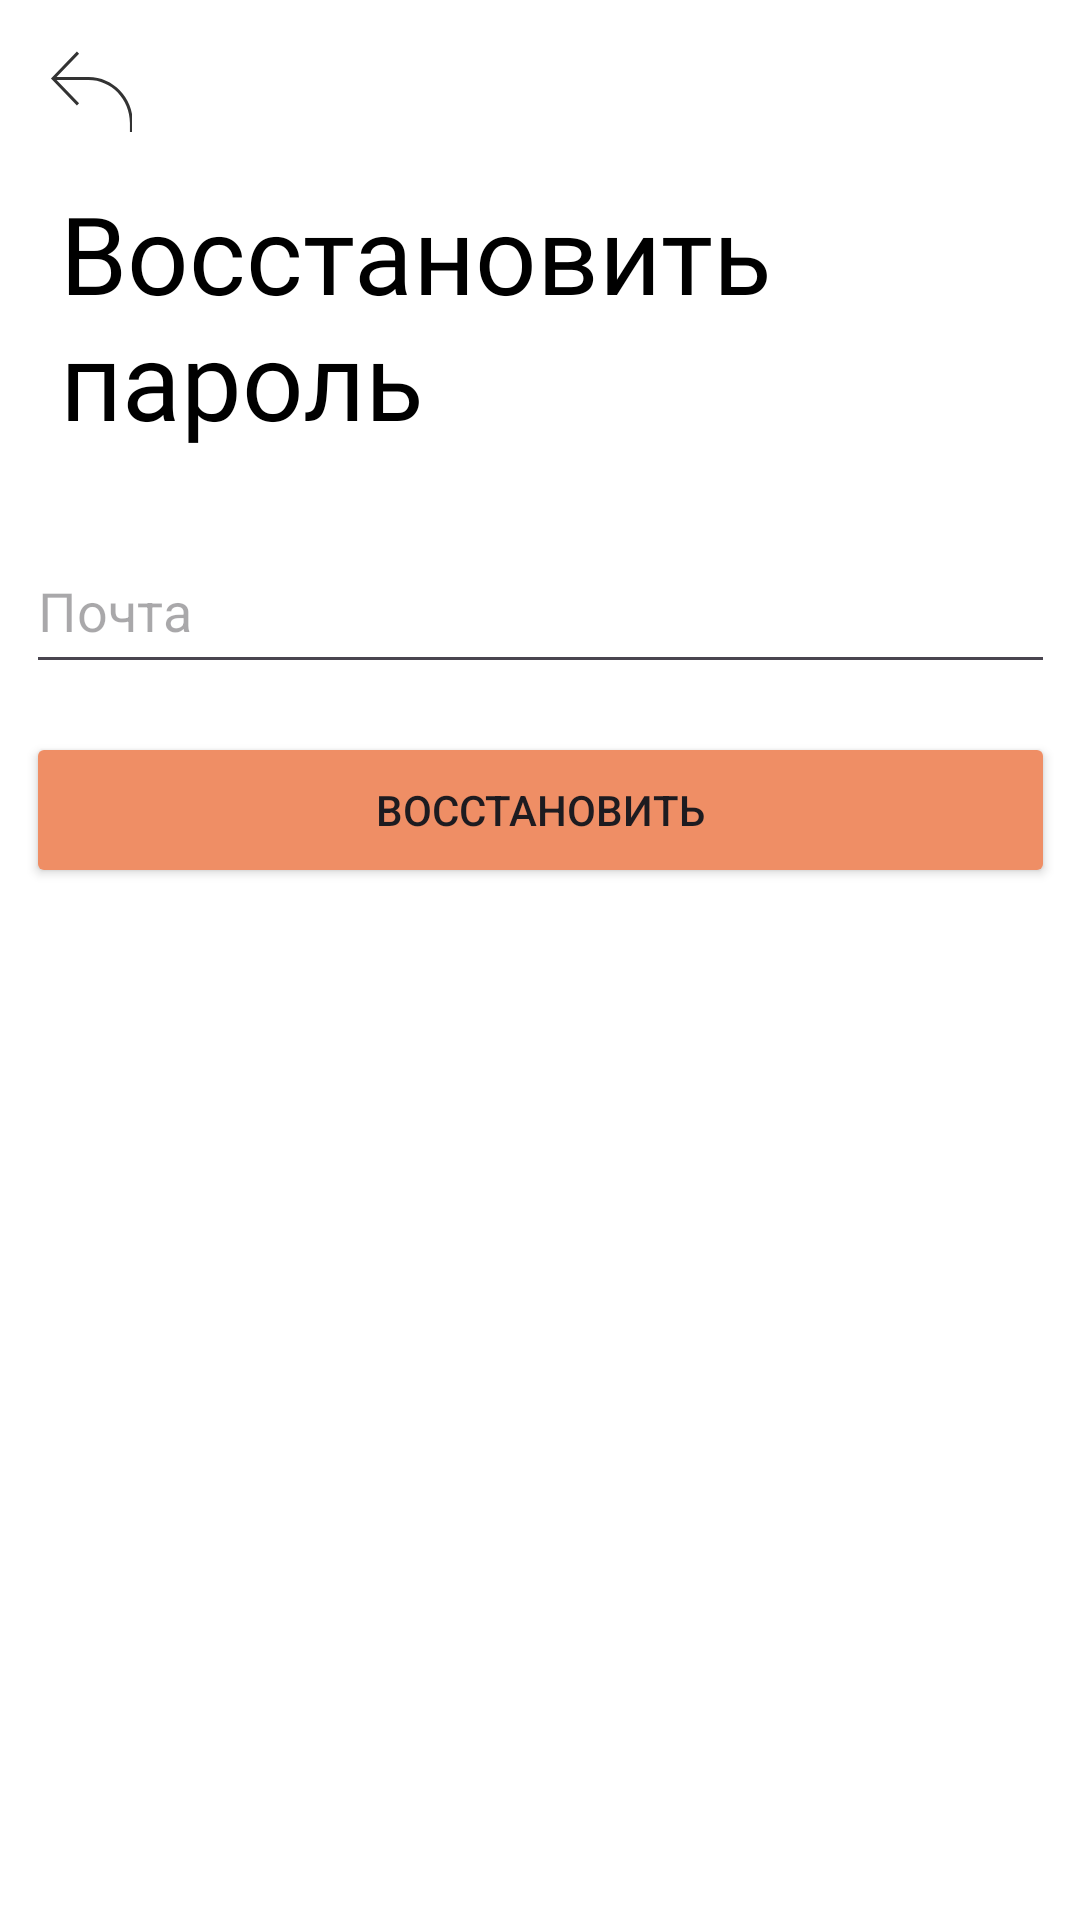

Layout XML and referenced resources for this Android screen:
<!-- AndroidManifest.xml: application theme Theme.Coursea -->
<!-- res/layout/activity_window_password_recovery.xml -->
<?xml version="1.0" encoding="utf-8"?>
<androidx.constraintlayout.widget.ConstraintLayout xmlns:android="http://schemas.android.com/apk/res/android"
    xmlns:app="http://schemas.android.com/apk/res-auto"
    xmlns:tools="http://schemas.android.com/tools"
    android:layout_width="match_parent"
    android:background="@color/white"
    android:id="@+id/main"
    android:layout_height="match_parent">

    <ImageButton
        android:id="@+id/imageButton"
        android:layout_width="27dp"
        android:layout_height="27dp"
        android:layout_marginStart="17dp"
        android:layout_marginTop="17dp"
        android:background="@android:color/transparent"
        app:layout_constraintEnd_toEndOf="parent"
        app:layout_constraintHorizontal_bias="0.0"
        app:layout_constraintStart_toStartOf="parent"
        app:layout_constraintTop_toTopOf="parent"
        app:srcCompat="@drawable/exit_arrow_back" />

    <TextView
        android:id="@+id/textView"
        style="@style/TextView"
        android:layout_width="320dp"
        android:layout_height="100dp"
        android:layout_marginEnd="10dp"
        android:textColor="@color/black"
        android:text="@string/password_recovery"
        app:layout_constraintEnd_toEndOf="parent"
        app:layout_constraintHorizontal_bias="0.276"
        app:layout_constraintStart_toStartOf="parent"
        app:layout_constraintTop_toTopOf="parent" />

    <EditText
        android:id="@+id/editTextTextEmailAddress"
        style="@style/EditTextAndButton"
        android:ems="10"
        android:inputType="textEmailAddress"
        android:hint="Почта"
        app:layout_constraintEnd_toEndOf="parent"
        app:layout_constraintStart_toStartOf="parent"
        app:layout_constraintTop_toBottomOf="@+id/textView" />

    <Button
        android:id="@+id/button2"
        style="@style/EditTextAndButton"
        android:backgroundTint="#EF8E65"
        android:text="@string/recover"
        android:onClick="RecoverPassword"
        android:textAllCaps="true"
        app:layout_constraintEnd_toEndOf="parent"
        app:layout_constraintStart_toStartOf="parent"
        app:layout_constraintTop_toBottomOf="@+id/editTextTextEmailAddress" />
</androidx.constraintlayout.widget.ConstraintLayout>
<!-- resources referenced by this layout -->
<resources>
  <color name="black">#FF000000</color>
  <color name="white">#FFFFFFFF</color>
  <!-- drawable exit_arrow_back (drawable) -->
  <vector xmlns:android="http://schemas.android.com/apk/res/android"
      android:width="29dp"
      android:height="28dp"
      android:viewportWidth="29"
      android:viewportHeight="28">
    <path
        android:pathData="M2.855,10.004L10.354,17.788L9.634,18.482L1.319,9.85L0.985,9.504L1.319,9.157L9.634,0.525L10.354,1.219L2.855,9.004H13.558C21.691,9.004 28.312,15.904 28.312,24.301L28.312,28H27.312L27.312,24.301C27.312,16.421 21.104,10.004 13.558,10.004H2.855Z"
        android:fillColor="#000000"
        android:fillAlpha="0.8"
        android:fillType="evenOdd"/>
  </vector>
  <string name="password_recovery">Восстановить пароль</string>
  <string name="recover">Восстановить</string>
  <style name="EditTextAndButton">
          <item name="android:layout_width">343dp</item>
          <item name="android:layout_height">52dp</item>
          <item name="android:layout_marginTop">16dp</item>
          <item name="android:layout_marginStart">16dp</item>
          <item name="android:layout_marginEnd">16dp</item>
      </style>
  <style name="TextView">
          <item name="android:layout_width">wrap_content</item>
          <item name="android:layout_height">wrap_content</item>
          <item name="android:layout_marginTop">60dp</item>
          <item name="android:layout_marginStart">16dp</item>
          <item name="android:fontFamily">@font/comfortaa</item>
          <item name="android:textSize">36sp</item>
      </style>
  <style name="Theme.Coursea" parent="Base.Theme.Coursea" />
  <style name="Base.Theme.Coursea" parent="Theme.Material3.DayNight.NoActionBar">
          
          
      </style>
</resources>
